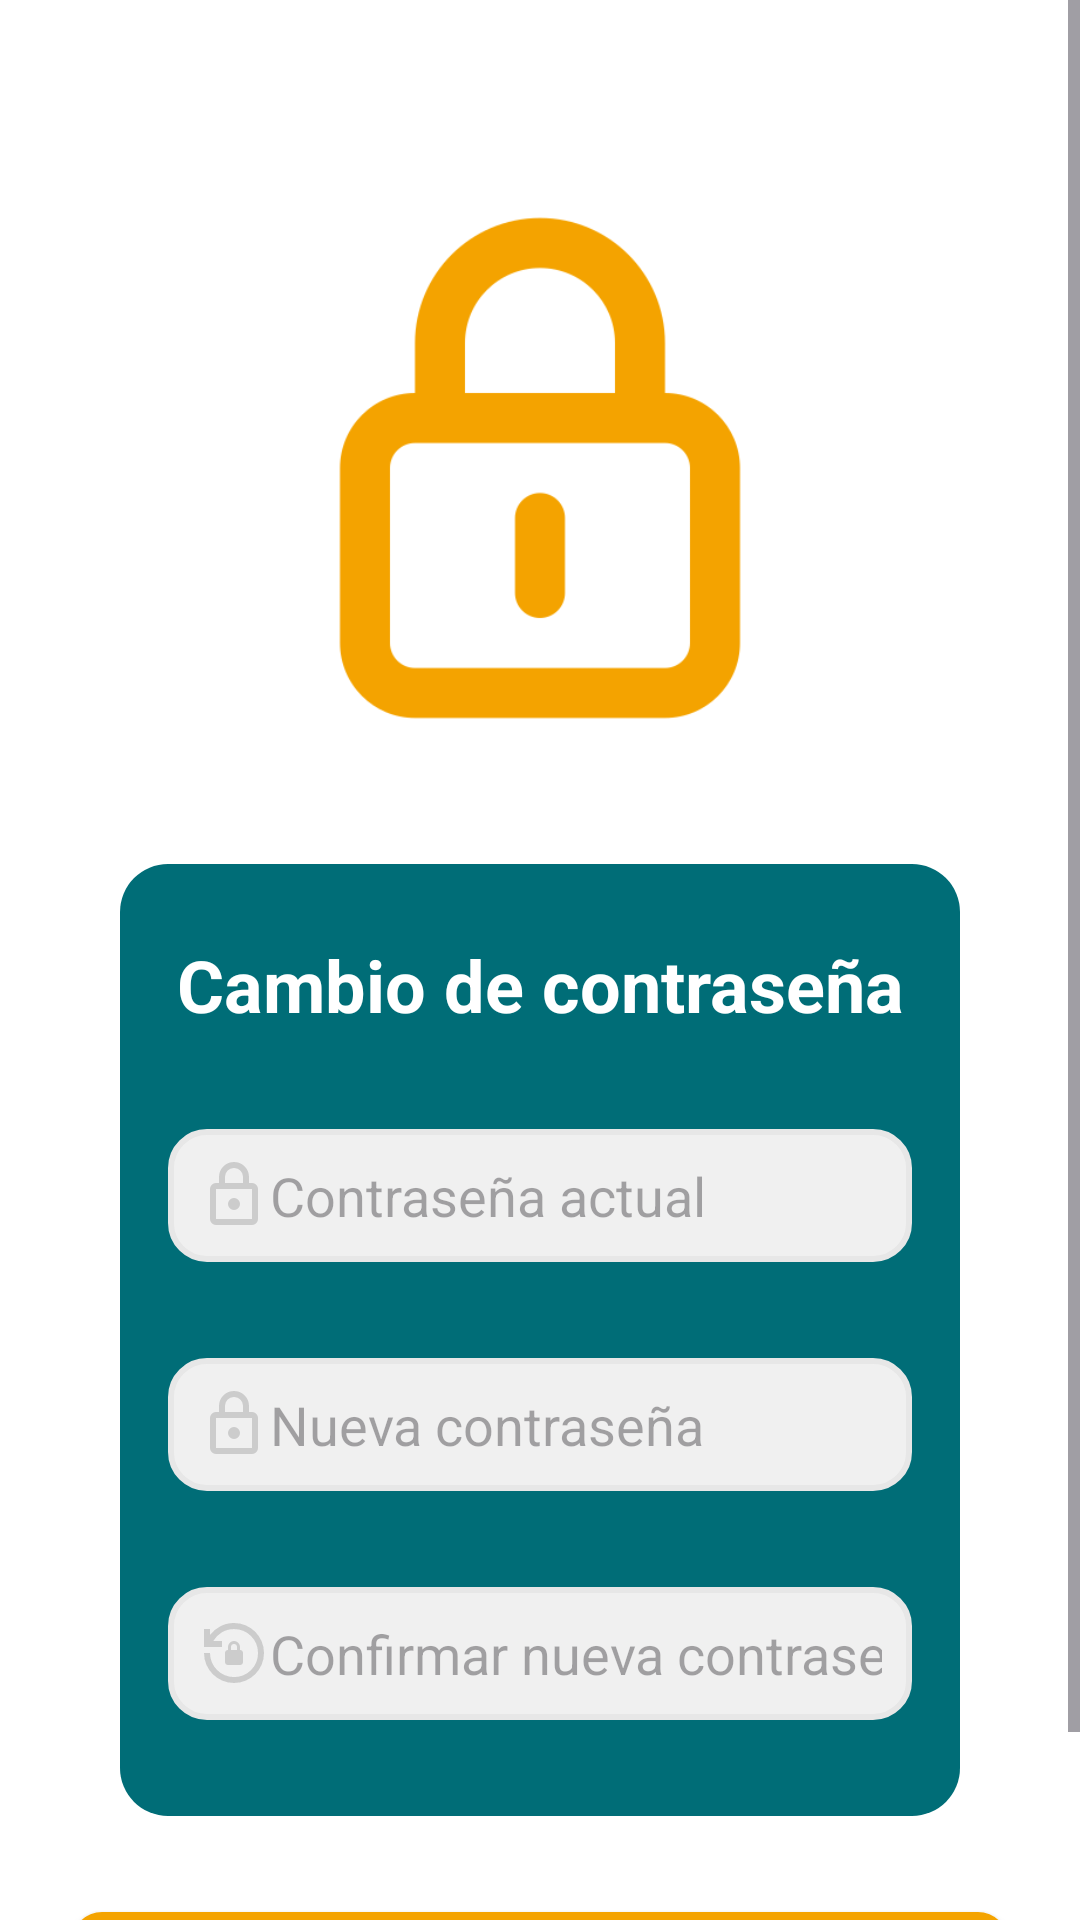

Reconstruct the res/layout file that produces this screen, plus the resources it refers to.
<!-- AndroidManifest.xml: application theme Theme.ServiTrack_movil -->
<!-- res/layout/fragment_c_c.xml -->
<?xml version="1.0" encoding="utf-8"?>
<ScrollView
    xmlns:android="http://schemas.android.com/apk/res/android"
    xmlns:app="http://schemas.android.com/apk/res-auto"
    xmlns:tools="http://schemas.android.com/tools"
    android:layout_width="match_parent"
    android:layout_height="match_parent"
    android:fillViewport="true">

    <androidx.constraintlayout.widget.ConstraintLayout
        android:layout_width="match_parent"
        android:layout_height="wrap_content"
        android:padding="24dp"
        android:background="@android:color/white">

        
        <ImageView
            android:id="@+id/imgUsuario"
            android:layout_width="200dp"
            android:layout_height="200dp"
            android:layout_marginTop="32dp"
            android:contentDescription="Foto del usuario"
            android:scaleType="centerCrop"
            android:src="@drawable/icono_lock"
            app:layout_constraintEnd_toEndOf="parent"
            app:layout_constraintStart_toStartOf="parent"
            app:layout_constraintTop_toTopOf="parent" />

        <androidx.cardview.widget.CardView
            android:id="@+id/cardFormContraseñas"
            android:layout_width="match_parent"
            android:layout_height="wrap_content"
            android:layout_marginTop="32dp"
            android:layout_marginHorizontal="16dp"
            app:cardCornerRadius="16dp"
            app:cardElevation="0dp"
            app:layout_constraintTop_toBottomOf="@+id/imgUsuario"
            app:layout_constraintStart_toStartOf="parent"
            app:layout_constraintEnd_toEndOf="parent">

            <LinearLayout
                android:layout_width="match_parent"
                android:layout_height="wrap_content"
                android:background="#006D77"
                android:orientation="vertical"
                android:padding="16dp">

                <TextView
                    android:id="@+id/tvTitulo1"
                    android:layout_width="match_parent"
                    android:layout_height="wrap_content"
                    android:text="Cambio de contraseña"
                    android:textColor="#FFFFFF"
                    android:textSize="24dp"
                    android:textStyle="bold"
                    android:textAlignment="center"
                    android:layout_marginTop="8dp"/>

                
                <EditText
                    android:id="@+id/edtPasswordAnterior"
                    android:layout_width="match_parent"
                    android:layout_height="wrap_content"
                    android:layout_marginTop="32dp"
                    android:background="@drawable/rounded_edittext"
                    android:drawableStart="@drawable/icon_lock"
                    android:hint="Contraseña actual"
                    android:inputType="textPassword"
                    android:textColor="#000000" />

                
                <EditText
                    android:id="@+id/edtPasswordNueva"
                    android:layout_width="match_parent"
                    android:layout_height="wrap_content"
                    android:layout_marginTop="32dp"
                    android:background="@drawable/rounded_edittext"
                    android:drawableStart="@drawable/icon_lock"
                    android:hint="Nueva contraseña"
                    android:inputType="textPassword"
                    android:textColor="#000000" />

                
                <EditText
                    android:id="@+id/edtPasswordConfirmar"
                    android:layout_width="match_parent"
                    android:layout_height="wrap_content"
                    android:layout_marginTop="32dp"
                    android:layout_marginBottom="16dp"
                    android:background="@drawable/rounded_edittext"
                    android:drawableStart="@drawable/ic_lockrepeat"
                    android:hint="Confirmar nueva contraseña"
                    android:inputType="textPassword"
                    android:textColor="#000000" />

            </LinearLayout>
        </androidx.cardview.widget.CardView>

        
        <androidx.appcompat.widget.AppCompatButton
            android:id="@+id/btnGuardarCambio"
            android:layout_width="0dp"
            android:layout_height="wrap_content"
            android:layout_marginTop="32dp"
            android:background="@drawable/rounded_button_orange"
            android:text="Guardar contraseña"
            android:textColor="@android:color/white"
            app:layout_constraintEnd_toEndOf="parent"
            app:layout_constraintStart_toStartOf="parent"
            app:layout_constraintTop_toBottomOf="@id/cardFormContraseñas" />

    </androidx.constraintlayout.widget.ConstraintLayout>
</ScrollView>
<!-- resources referenced by this layout -->
<resources>
  <!-- drawable ic_lockrepeat (drawable) -->
  <vector xmlns:android="http://schemas.android.com/apk/res/android" android:height="24dp" android:tint="#CCCCCC" android:viewportHeight="960" android:viewportWidth="960" android:width="24dp">
        
      <path android:fillColor="@android:color/white" android:pathData="M480,880Q397,880 324,848.5Q251,817 197,763Q143,709 111.5,636Q80,563 80,480L160,480Q160,546 185,604.5Q210,663 253.5,706.5Q297,750 355.5,775.5Q414,801 480,801Q614,801 707,708Q800,615 800,481Q800,347 707,254Q614,161 480,161Q391,161 318.5,204.5Q246,248 204,320L320,320L320,400L80,400L80,160L160,160L160,240Q215,167 298,123.5Q381,80 480,80Q563,80 636,111.5Q709,143 763,197Q817,251 848.5,324Q880,397 880,480Q880,563 848.5,636Q817,709 763,763Q709,817 636,848.5Q563,880 480,880ZM400,640Q383,640 371.5,628.5Q360,617 360,600L360,480Q360,463 371.5,451.5Q383,440 400,440L400,400Q400,367 423.5,343.5Q447,320 480,320Q513,320 536.5,343.5Q560,367 560,400L560,440Q577,440 588.5,451.5Q600,463 600,480L600,600Q600,617 588.5,628.5Q577,640 560,640L400,640ZM440,440L520,440L520,400Q520,383 508.5,371.5Q497,360 480,360Q463,360 451.5,371.5Q440,383 440,400L440,440Z"/>
      
  </vector>
  <!-- drawable icon_lock (drawable) -->
  <vector xmlns:android="http://schemas.android.com/apk/res/android" android:height="24dp" android:tint="#CCCCCC" android:viewportHeight="960" android:viewportWidth="960" android:width="24dp">
        
      <path android:fillColor="@android:color/white" android:pathData="M240,880Q207,880 183.5,856.5Q160,833 160,800L160,400Q160,367 183.5,343.5Q207,320 240,320L280,320L280,240Q280,157 338.5,98.5Q397,40 480,40Q563,40 621.5,98.5Q680,157 680,240L680,320L720,320Q753,320 776.5,343.5Q800,367 800,400L800,800Q800,833 776.5,856.5Q753,880 720,880L240,880ZM240,800L720,800Q720,800 720,800Q720,800 720,800L720,400Q720,400 720,400Q720,400 720,400L240,400Q240,400 240,400Q240,400 240,400L240,800Q240,800 240,800Q240,800 240,800ZM480,680Q513,680 536.5,656.5Q560,633 560,600Q560,567 536.5,543.5Q513,520 480,520Q447,520 423.5,543.5Q400,567 400,600Q400,633 423.5,656.5Q447,680 480,680ZM360,320L600,320L600,240Q600,190 565,155Q530,120 480,120Q430,120 395,155Q360,190 360,240L360,320ZM240,800Q240,800 240,800Q240,800 240,800L240,400Q240,400 240,400Q240,400 240,400L240,400Q240,400 240,400Q240,400 240,400L240,800Q240,800 240,800Q240,800 240,800Z"/>
      
  </vector>
  <!-- drawable icono_lock: png bitmap (drawable, 10421 bytes) -->
  <!-- drawable rounded_button_orange (drawable) -->
  <?xml version="1.0" encoding="utf-8"?>
  <shape xmlns:android="http://schemas.android.com/apk/res/android"
      android:shape="rectangle">
  
      <solid android:color="#F4A300" />
      <corners android:radius="10dp" />
      <padding
          android:left="10dp"
          android:top="8dp"
          android:right="10dp"
          android:bottom="8dp" />
  </shape>
  <!-- drawable rounded_edittext (drawable) -->
  <?xml version="1.0" encoding="utf-8"?>
  <shape xmlns:android="http://schemas.android.com/apk/res/android"
      android:shape="rectangle">
  
      <solid android:color="#F0F0F0" /> 
  
      <stroke
          android:width="2dp"
          android:color="#E7E7E7" /> 
  
      <corners android:radius="12dp" /> 
  
      <padding
          android:left="10dp"
          android:top="10dp"
          android:right="10dp"
          android:bottom="10dp" />
  
      <text
          android:color="#000000" /> 
  
  </shape>
  <style name="Theme.ServiTrack_movil" parent="Base.Theme.ServiTrack_movil" />
  <style name="Base.Theme.ServiTrack_movil" parent="Theme.Material3.DayNight.NoActionBar">
          
          
      </style>
</resources>
